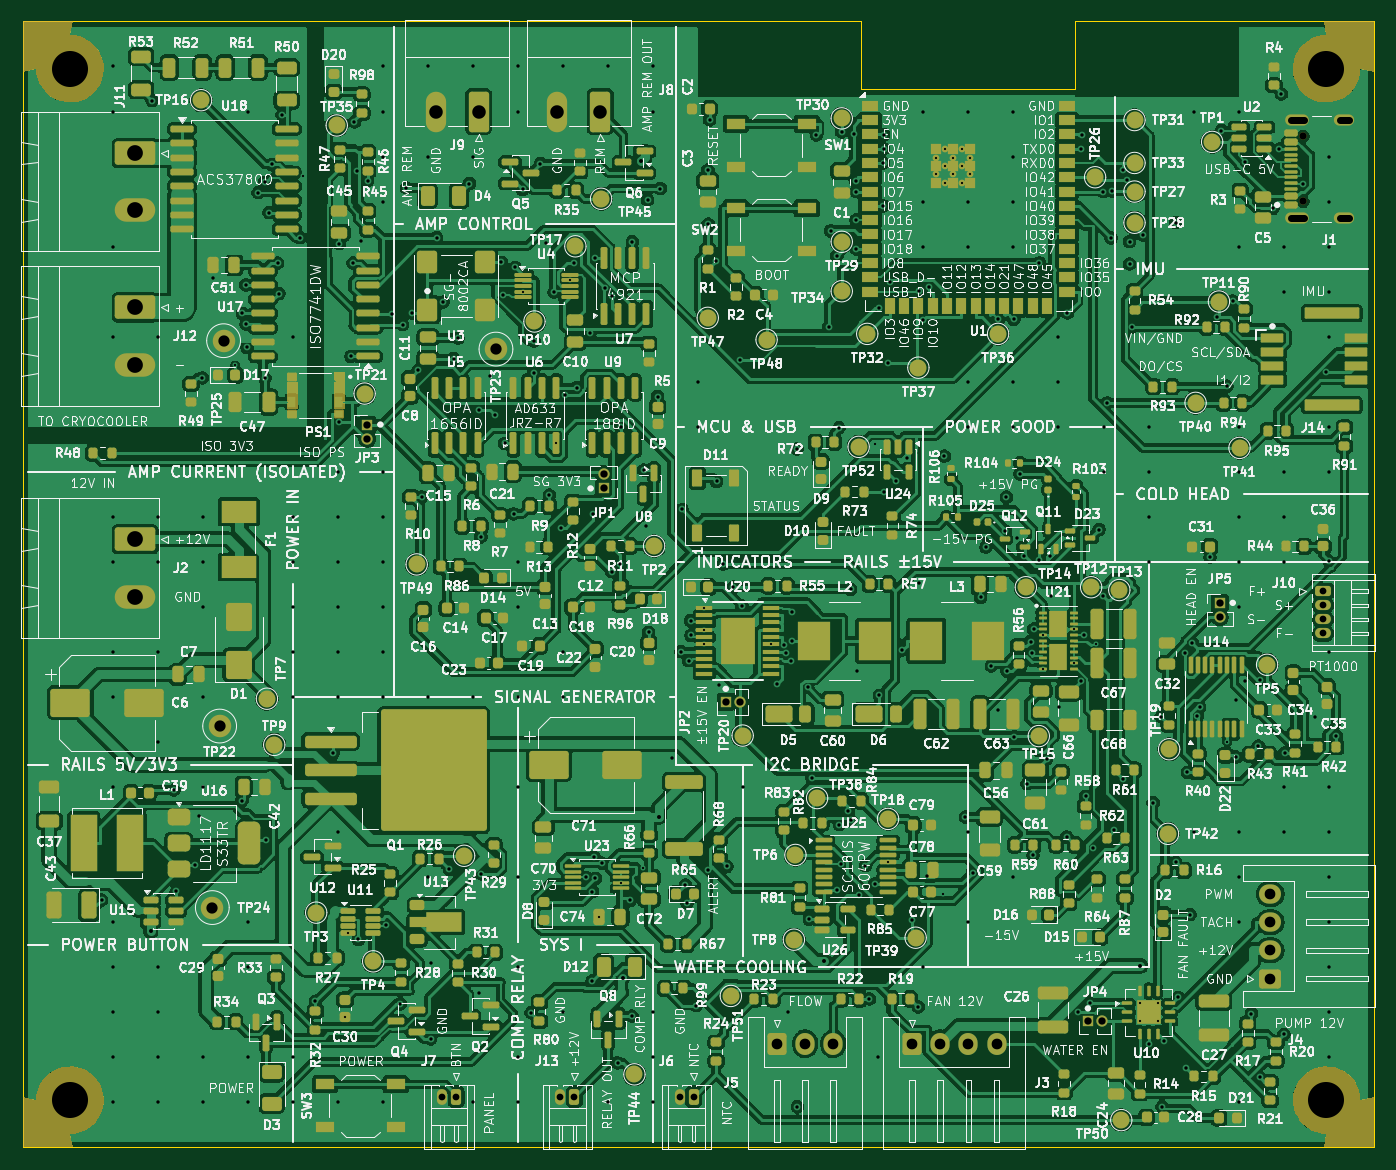
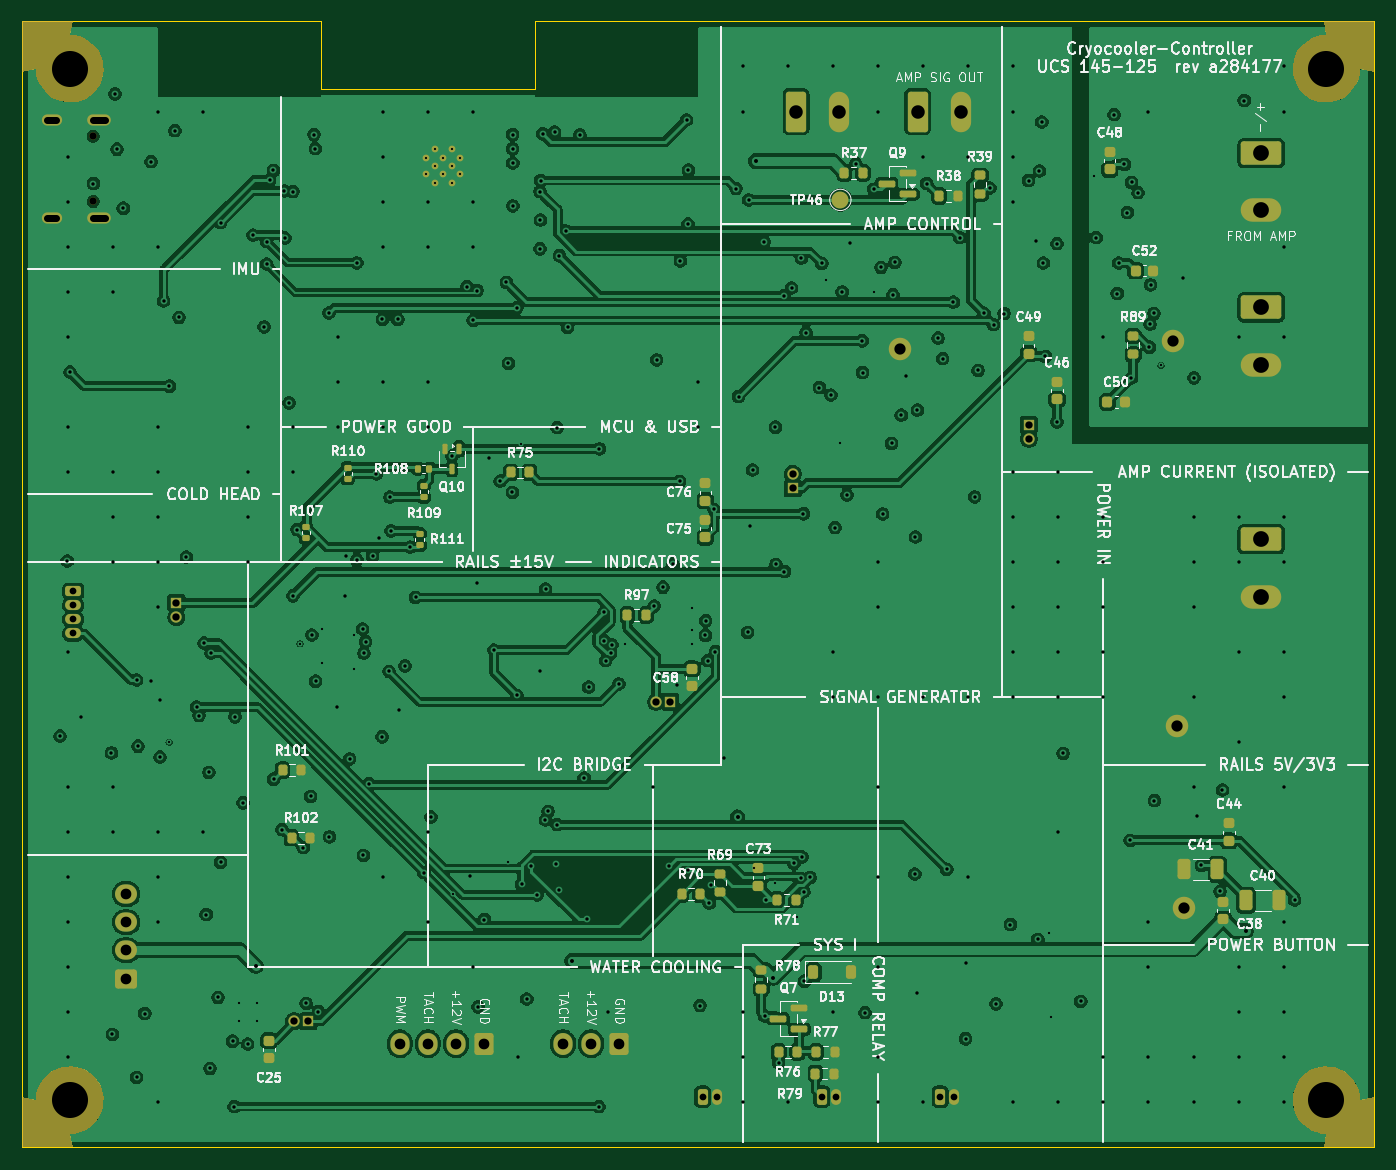
Circuit board: 10 layer files. Board 120.0 x 100.0 mm.
- bottom_copper: cryocooler-B_Cu.gbl (367075 bytes)
- bottom_mask: cryocooler-B_Mask.gbs (12234 bytes)
- bottom_silk: cryocooler-B_Silkscreen.gbo (188656 bytes)
- outline: cryocooler-Edge_Cuts.gm1 (781 bytes)
- top_copper: cryocooler-F_Cu.gtl (936210 bytes)
- top_mask: cryocooler-F_Mask.gts (42451 bytes)
- top_silk: cryocooler-F_Silkscreen.gto (838602 bytes)
- drill: cryocooler-NPTH.drl (468 bytes)
- drill: cryocooler-PTH.drl (8203 bytes)
- drill: drill_report.txt (1129 bytes)

=== bottom_copper: cryocooler-B_Cu.gbl (367075 bytes, source omitted) ===
=== bottom_mask: cryocooler-B_Mask.gbs (12234 bytes, source omitted) ===
=== bottom_silk: cryocooler-B_Silkscreen.gbo (188656 bytes, source omitted) ===
=== outline: cryocooler-Edge_Cuts.gm1 ===
%TF.GenerationSoftware,KiCad,Pcbnew,10.0.6*%
%TF.CreationDate,2026-10-28T23:27:07-07:00*%
%TF.ProjectId,cryocooler,6372796f-636f-46f6-9c65-722e6b696361,rev?*%
%TF.SameCoordinates,Original*%
%TF.FileFunction,Profile,NP*%
%FSLAX46Y46*%
G04 Gerber Fmt 4.6, Leading zero omitted, Abs format (unit mm)*
G04 Created by KiCad (PCBNEW 10.0.6) date 2026-10-28 23:27:07*
%MOMM*%
%LPD*%
G01*
G04 APERTURE LIST*
%TA.AperFunction,Profile*%
%ADD10C,0.100000*%
%TD*%
G04 APERTURE END LIST*
D10*
X0Y0D02*
X74500000Y0D01*
X0Y-100000000D02*
X0Y0D01*
X74500000Y0D02*
X74500000Y-6000000D01*
X74500000Y-6000000D02*
X93500000Y-6000000D01*
X93500000Y0D02*
X120000000Y0D01*
X93500000Y-6000000D02*
X93500000Y0D01*
X120000000Y0D02*
X120000000Y-100000000D01*
X120000000Y-100000000D02*
X0Y-100000000D01*
M02*

=== top_copper: cryocooler-F_Cu.gtl (936210 bytes, source omitted) ===
=== top_mask: cryocooler-F_Mask.gts (42451 bytes, source omitted) ===
=== top_silk: cryocooler-F_Silkscreen.gto (838602 bytes, source omitted) ===
=== drill: cryocooler-NPTH.drl ===
M48
; DRILL file KiCad 10.0.6 date 2026-10-28T23:27:07
; FORMAT={-:-/ absolute / metric / decimal}
; #@! TF.CreationDate,2026-10-28T23:27:07-07:00
; #@! TF.GenerationSoftware,Kicad,Pcbnew,10.0.6
; #@! TF.FileFunction,NonPlated,1,4,NPTH
FMAT,2
METRIC
; #@! TA.AperFunction,NonPlated,NPTH,ComponentDrill
T1C0.650
; #@! TA.AperFunction,NonPlated,NPTH,ComponentDrill
T2C3.200
%
G90
G05
T1
X113.72Y-10.21
X113.72Y-15.99
T2
X4.2Y-4.2
X4.2Y-95.8
X115.8Y-4.2
X115.8Y-95.8
M30

=== drill: cryocooler-PTH.drl (8203 bytes, source omitted) ===
=== drill: drill_report.txt (1129 bytes, source withheld) ===
